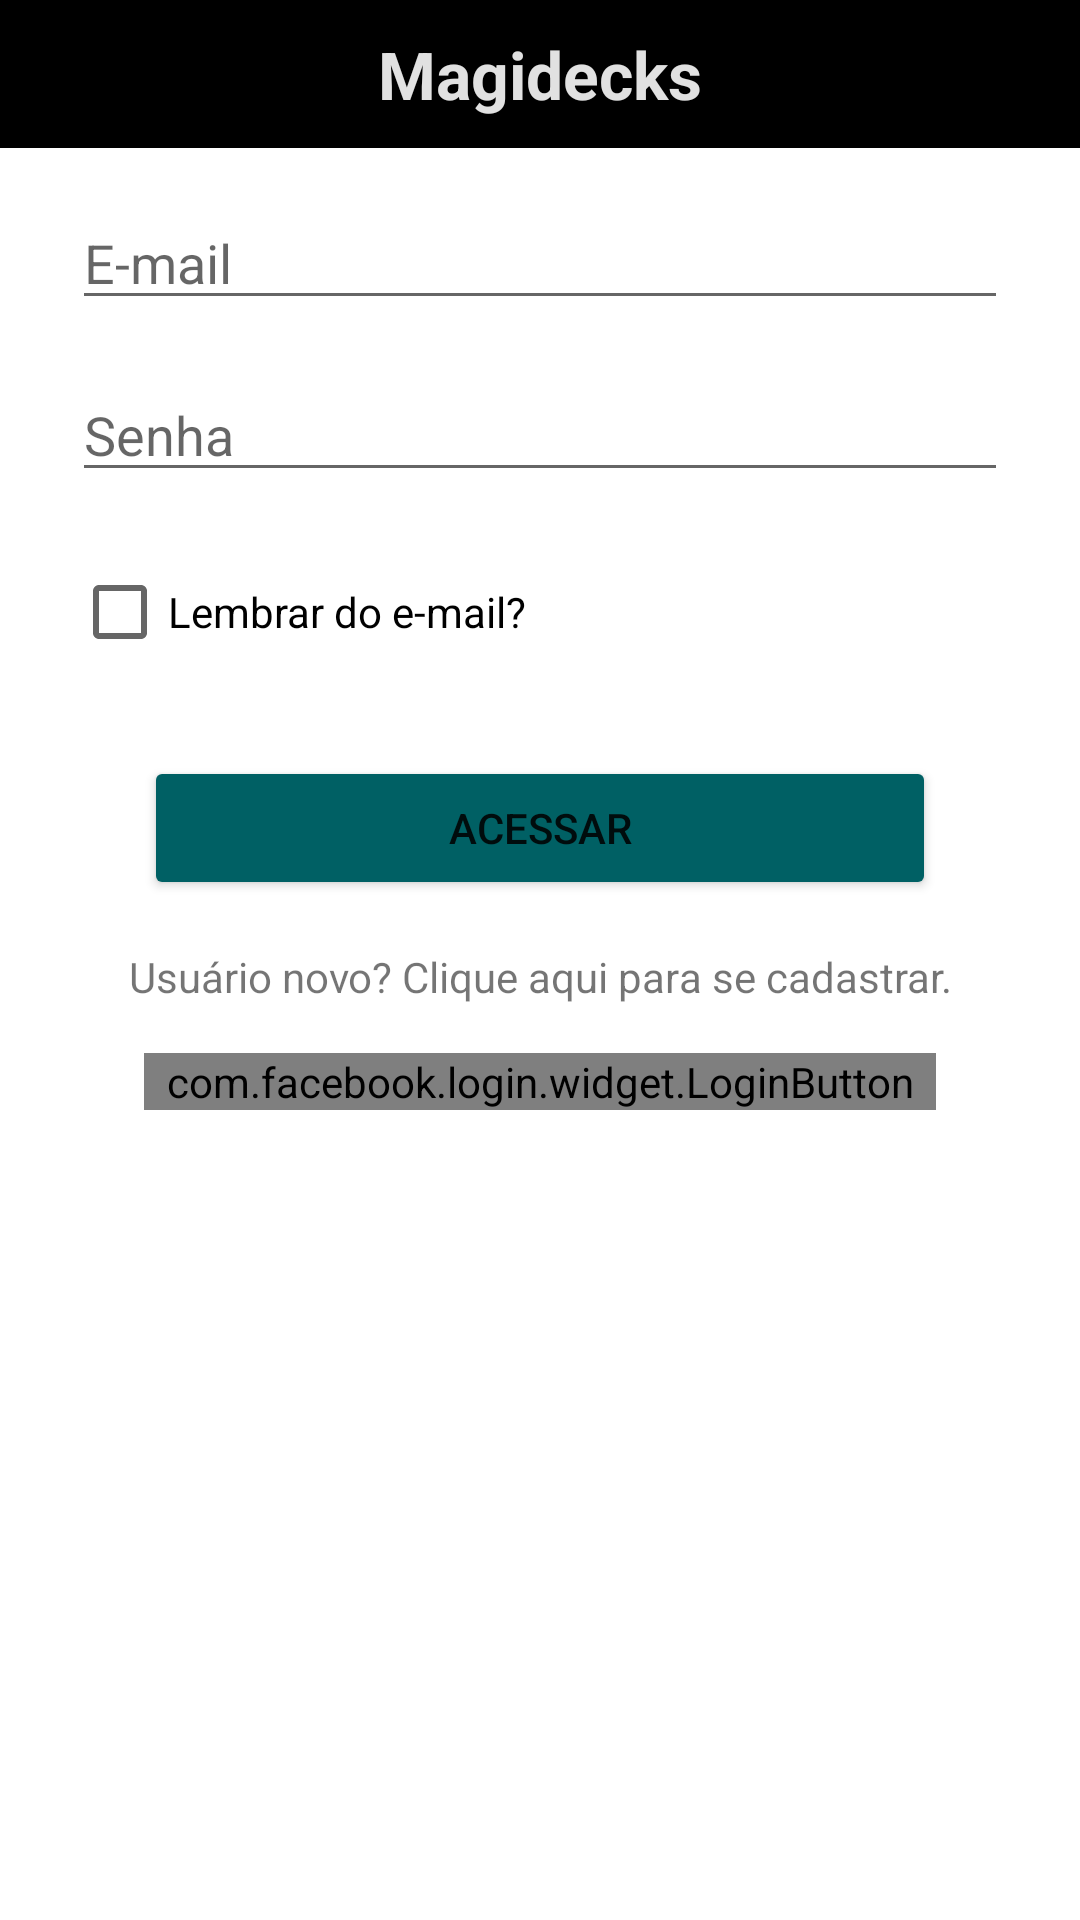

Layout XML and referenced resources for this Android screen:
<!-- AndroidManifest.xml: application theme Theme.Magidecks -->
<!-- res/layout/sign_in_fragment.xml -->
<?xml version="1.0" encoding="utf-8"?>
<androidx.constraintlayout.widget.ConstraintLayout xmlns:android="http://schemas.android.com/apk/res/android"
    xmlns:app="http://schemas.android.com/apk/res-auto"
    xmlns:tools="http://schemas.android.com/tools"
    android:id="@+id/frameLayout"
    android:layout_width="match_parent"
    android:layout_height="match_parent"
    tools:context=".ui.auth.signin.SignInFragment">

    <TextView
        android:id="@+id/textView2"
        android:layout_width="0dp"
        android:layout_height="wrap_content"
        android:background="#000000"
        android:paddingVertical="10dp"
        android:text="Magidecks"
        android:textAlignment="center"
        android:textColor="#E1E1E1"
        android:textSize="22sp"
        android:textStyle="bold"
        app:layout_constraintEnd_toEndOf="parent"
        app:layout_constraintHorizontal_bias="0.558"
        app:layout_constraintStart_toStartOf="parent"
        app:layout_constraintTop_toTopOf="parent" />

    <EditText
        android:id="@+id/sign_in_fragment_txt_email"
        android:layout_width="0dp"
        android:layout_height="wrap_content"
        android:layout_marginStart="24dp"
        android:layout_marginTop="16dp"
        android:layout_marginEnd="24dp"
        android:ems="10"
        android:hint="E-mail"
        android:inputType="textEmailAddress"
        app:layout_constraintEnd_toEndOf="parent"
        app:layout_constraintHorizontal_bias="0.0"
        app:layout_constraintStart_toStartOf="parent"
        app:layout_constraintTop_toBottomOf="@+id/textView2" />

    <EditText
        android:id="@+id/sign_in_fragment_txt_senha"
        android:layout_width="0dp"
        android:layout_height="wrap_content"
        android:layout_marginStart="24dp"
        android:layout_marginTop="16dp"
        android:layout_marginEnd="24dp"
        android:ems="10"
        android:hint="Senha"
        android:inputType="textPassword"
        app:layout_constraintEnd_toEndOf="parent"
        app:layout_constraintStart_toStartOf="parent"
        app:layout_constraintTop_toBottomOf="@+id/sign_in_fragment_txt_email" />

    <Button
        android:id="@+id/sign_in_fragment_btn_acessar"
        android:layout_width="0dp"
        android:layout_height="wrap_content"
        android:layout_marginStart="48dp"
        android:layout_marginTop="24dp"
        android:layout_marginEnd="48dp"
        android:backgroundTint="#006064"
        android:text="Acessar"
        app:layout_constraintEnd_toEndOf="parent"
        app:layout_constraintHorizontal_bias="1.0"
        app:layout_constraintStart_toStartOf="parent"
        app:layout_constraintTop_toBottomOf="@+id/sign_in_fragment_cb_lembrar_email" />

    <CheckBox
        android:id="@+id/sign_in_fragment_cb_lembrar_email"
        android:layout_width="wrap_content"
        android:layout_height="wrap_content"
        android:layout_marginStart="24dp"
        android:layout_marginTop="16dp"
        android:text="Lembrar do e-mail?"
        app:layout_constraintStart_toStartOf="parent"
        app:layout_constraintTop_toBottomOf="@+id/sign_in_fragment_txt_senha" />

    <TextView
        android:id="@+id/sign_in_fragment_lbl_cadastrarse"
        android:layout_width="0dp"
        android:layout_height="wrap_content"
        android:layout_marginStart="32dp"
        android:layout_marginTop="16dp"
        android:layout_marginEnd="32dp"
        android:text="Usuário novo? Clique aqui para se cadastrar."
        android:textAlignment="center"
        app:layout_constraintEnd_toEndOf="parent"
        app:layout_constraintStart_toStartOf="parent"
        app:layout_constraintTop_toBottomOf="@+id/sign_in_fragment_btn_acessar" />

    <com.facebook.login.widget.LoginButton
        android:id="@+id/login_button"
        android:layout_width="0dp"
        android:layout_height="wrap_content"
        android:layout_gravity="center_horizontal"
        android:layout_marginStart="48dp"
        android:layout_marginTop="16dp"
        android:layout_marginEnd="48dp"
        app:layout_constraintEnd_toEndOf="parent"
        app:layout_constraintStart_toStartOf="parent"
        app:layout_constraintTop_toBottomOf="@+id/sign_in_fragment_lbl_cadastrarse" />

</androidx.constraintlayout.widget.ConstraintLayout>
<!-- resources referenced by this layout -->
<resources>
  <style name="Theme.Magidecks" parent="Theme.MaterialComponents.DayNight.DarkActionBar">
          
          <item name="colorPrimary">@color/purple_500</item>
          <item name="colorPrimaryVariant">@color/purple_700</item>
          <item name="colorOnPrimary">@color/white</item>
          
          <item name="colorSecondary">@color/teal_200</item>
          <item name="colorSecondaryVariant">@color/teal_700</item>
          <item name="colorOnSecondary">@color/black</item>
          
          <item name="android:statusBarColor" tools:targetApi="l">?attr/colorPrimaryVariant</item>
          
      </style>
  <!-- not gathered from this repository: default colours our renderer supplied (Android Studio template values) -->
  <color name="purple_500">#FF6200EE</color>
  <color name="purple_700">#FF3700B3</color>
  <color name="teal_200">#FF03DAC5</color>
  <color name="teal_700">#FF018786</color>
  <color name="black">#FF000000</color>
  <color name="white">#FFFFFFFF</color>
</resources>
